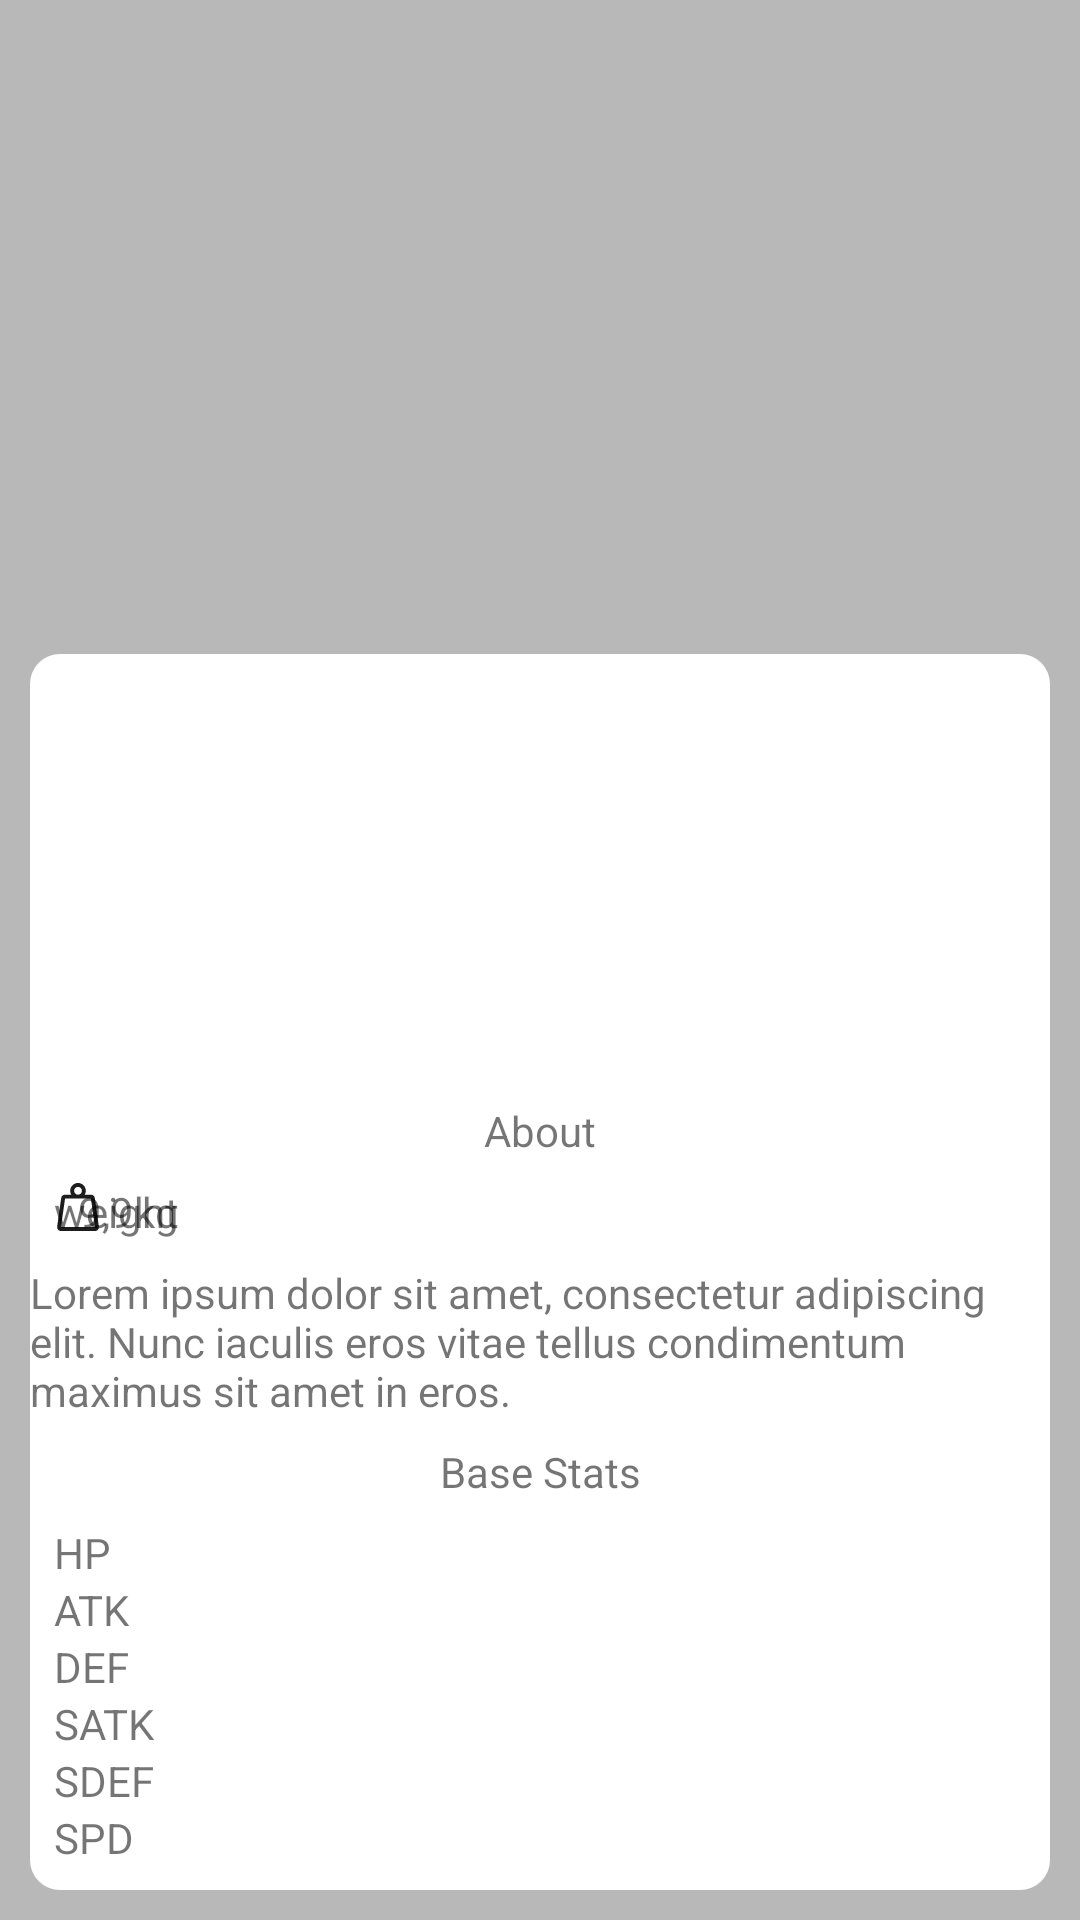

Layout XML and referenced resources for this Android screen:
<!-- AndroidManifest.xml: application theme Theme.MobExam -->
<!-- res/layout/fragment_pokemon_details.xml -->
<?xml version="1.0" encoding="utf-8"?>
<FrameLayout xmlns:android="http://schemas.android.com/apk/res/android"
    xmlns:tools="http://schemas.android.com/tools"
    android:layout_width="match_parent"
    android:layout_height="match_parent"
    xmlns:app="http://schemas.android.com/apk/res-auto"
    tools:context=".pokemon_details"
    android:background="@color/gray">

    <ImageView
        android:layout_width="wrap_content"
        android:layout_height="wrap_content"
        android:src="@drawable/pokeball" />
    <androidx.constraintlayout.widget.ConstraintLayout
        android:layout_width="match_parent"
        android:layout_height="match_parent">
        <androidx.constraintlayout.widget.ConstraintLayout
            android:layout_margin="10dp"
            android:background="@drawable/rectangle_rounded"
            app:layout_constraintBottom_toBottomOf="parent"
            android:layout_width="match_parent"
            android:layout_height="412dp">

            <LinearLayout
                android:id="@+id/linearLayout2"
                android:layout_width="match_parent"
                android:layout_height="wrap_content"
                android:layout_margin="8dp"
                android:divider="@drawable/separator"
                android:orientation="horizontal"
                android:showDividers="middle"
                app:layout_constraintBottom_toBottomOf="parent"
                app:layout_constraintEnd_toEndOf="parent"
                app:layout_constraintStart_toStartOf="parent">

                <LinearLayout
                    android:layout_width="wrap_content"
                    android:layout_height="wrap_content"
                    android:orientation="vertical">

                    <TextView
                        android:layout_width="wrap_content"
                        android:layout_height="wrap_content"
                        android:text="HP"
                        android:textAlignment="viewEnd" />

                    <TextView
                        android:layout_width="wrap_content"
                        android:layout_height="wrap_content"
                        android:text="ATK" />

                    <TextView
                        android:layout_width="wrap_content"
                        android:layout_height="wrap_content"
                        android:text="DEF" />

                    <TextView
                        android:layout_width="wrap_content"
                        android:layout_height="wrap_content"
                        android:text="SATK" />

                    <TextView
                        android:layout_width="wrap_content"
                        android:layout_height="wrap_content"
                        android:text="SDEF" />

                    <TextView
                        android:layout_width="wrap_content"
                        android:layout_height="wrap_content"
                        android:text="SPD" />
                </LinearLayout>

                <androidx.recyclerview.widget.RecyclerView
                    android:layout_width="match_parent"
                    android:layout_height="match_parent">

                </androidx.recyclerview.widget.RecyclerView>

            </LinearLayout>

            <TextView
                android:layout_margin="8dp"
                android:id="@+id/textView"
                android:layout_width="wrap_content"

                android:layout_height="wrap_content"
                android:text="Base Stats"
                app:layout_constraintBottom_toTopOf="@+id/linearLayout2"
                app:layout_constraintEnd_toEndOf="parent"
                app:layout_constraintStart_toStartOf="parent" />

            <TextView
                android:layout_margin="8dp"
                android:id="@+id/textView2"
                android:layout_width="wrap_content"

                android:layout_height="wrap_content"
                android:text="Lorem ipsum dolor sit amet, consectetur adipiscing elit. Nunc iaculis eros vitae tellus condimentum maximus sit amet in eros."
                app:layout_constraintBottom_toTopOf="@+id/textView"
                app:layout_constraintEnd_toEndOf="parent"
                app:layout_constraintStart_toStartOf="parent" />

            <LinearLayout
                android:divider="@drawable/separator"
                android:orientation="horizontal"
                android:showDividers="middle"
                android:layout_margin="8dp"
                android:id="@+id/linearLayout3"
                android:layout_width="match_parent"
                android:layout_height="wrap_content"
                app:layout_constraintBottom_toTopOf="@+id/textView2"
                app:layout_constraintEnd_toEndOf="parent"
                app:layout_constraintStart_toStartOf="parent">
                <androidx.constraintlayout.widget.ConstraintLayout
                    android:layout_width="wrap_content"
                    android:layout_height="wrap_content">
                    <ImageView
                        app:layout_constraintStart_toStartOf="parent"
                        app:layout_constraintTop_toTopOf="parent"
                        android:src="@drawable/ic_weight_icon"
                        android:layout_width="16dp"
                        android:layout_height="16dp"/>
                    <TextView
                        app:layout_constraintTop_toTopOf="parent"
                        app:layout_constraintEnd_toEndOf="parent"
                        android:layout_width="wrap_content"
                        android:layout_height="wrap_content" android:text="9,9kg"/>
                    <TextView
                        app:layout_constraintBottom_toBottomOf="parent"
                        app:layout_constraintStart_toStartOf="parent"
                        app:layout_constraintEnd_toEndOf="parent"
                        android:text="weight"
                        android:layout_width="wrap_content"
                        android:layout_height="wrap_content"/>
                </androidx.constraintlayout.widget.ConstraintLayout>
                <androidx.constraintlayout.widget.ConstraintLayout
                    android:layout_width="match_parent"
                    android:layout_height="wrap_content" >

                </androidx.constraintlayout.widget.ConstraintLayout>
            </LinearLayout>

            <TextView
                android:layout_marginVertical="8dp"
                android:id="@+id/textView3"
                android:layout_width="wrap_content"
                android:layout_height="wrap_content"
                android:text="About"
                app:layout_constraintBottom_toTopOf="@+id/linearLayout3"
                app:layout_constraintEnd_toEndOf="parent"
                app:layout_constraintStart_toStartOf="parent" />

            <androidx.recyclerview.widget.RecyclerView
                android:layout_width="match_parent"
                android:layout_height="wrap_content"
                app:layoutManager="androidx.recyclerview.widget.LinearLayoutManager"
                android:orientation="horizontal"
                app:layout_constraintBottom_toTopOf="@+id/textView3"
                app:layout_constraintStart_toStartOf="parent" />

        </androidx.constraintlayout.widget.ConstraintLayout>

    </androidx.constraintlayout.widget.ConstraintLayout>
</FrameLayout>
<!-- resources referenced by this layout -->
<resources>
  <color name="gray">#B8B8B8</color>
  <!-- drawable ic_weight_icon (drawable) -->
  <vector xmlns:android="http://schemas.android.com/apk/res/android"
      android:width="34dp"
      android:height="37dp"
      android:viewportWidth="34"
      android:viewportHeight="37">
    <path
        android:pathData="M3.85,34H30.15L27,12H7L3.85,34ZM17,9C17.867,9 18.583,8.708 19.15,8.125C19.717,7.542 20,6.833 20,6C20,5.133 19.717,4.417 19.15,3.85C18.583,3.283 17.867,3 17,3C16.167,3 15.458,3.283 14.875,3.85C14.292,4.417 14,5.133 14,6C14,6.833 14.292,7.542 14.875,8.125C15.458,8.708 16.167,9 17,9ZM22.2,9H27C27.767,9 28.433,9.242 29,9.725C29.567,10.208 29.9,10.833 30,11.6L33.1,33.6C33.233,34.5 33.008,35.292 32.425,35.975C31.842,36.658 31.083,37 30.15,37H3.85C2.917,37 2.158,36.658 1.575,35.975C0.992,35.292 0.767,34.5 0.9,33.6L4,11.6C4.1,10.833 4.433,10.208 5,9.725C5.567,9.242 6.233,9 7,9H11.8C11.533,8.533 11.333,8.058 11.2,7.575C11.067,7.092 11,6.567 11,6C11,4.333 11.583,2.917 12.75,1.75C13.917,0.583 15.333,0 17,0C18.667,0 20.083,0.583 21.25,1.75C22.417,2.917 23,4.333 23,6C23,6.567 22.933,7.092 22.8,7.575C22.667,8.058 22.467,8.533 22.2,9Z"
        android:fillColor="#1D1D1D"/>
  </vector>
  <!-- drawable rectangle_rounded (drawable) -->
  <?xml version="1.0" encoding="utf-8"?>
  <selector
      xmlns:android="http://schemas.android.com/apk/res/android">
      <item>
          <shape>
              <solid android:color="@color/white"/>
              <corners android:radius="10.0dip" />
          </shape>
      </item>
  </selector>
  <style name="Theme.MobExam" parent="Base.Theme.MobExam" />
  <color name="white">#FFFFFFFF</color>
  <style name="Base.Theme.MobExam" parent="Theme.AppCompat.Light.NoActionBar">
          
          
      </style>
</resources>
